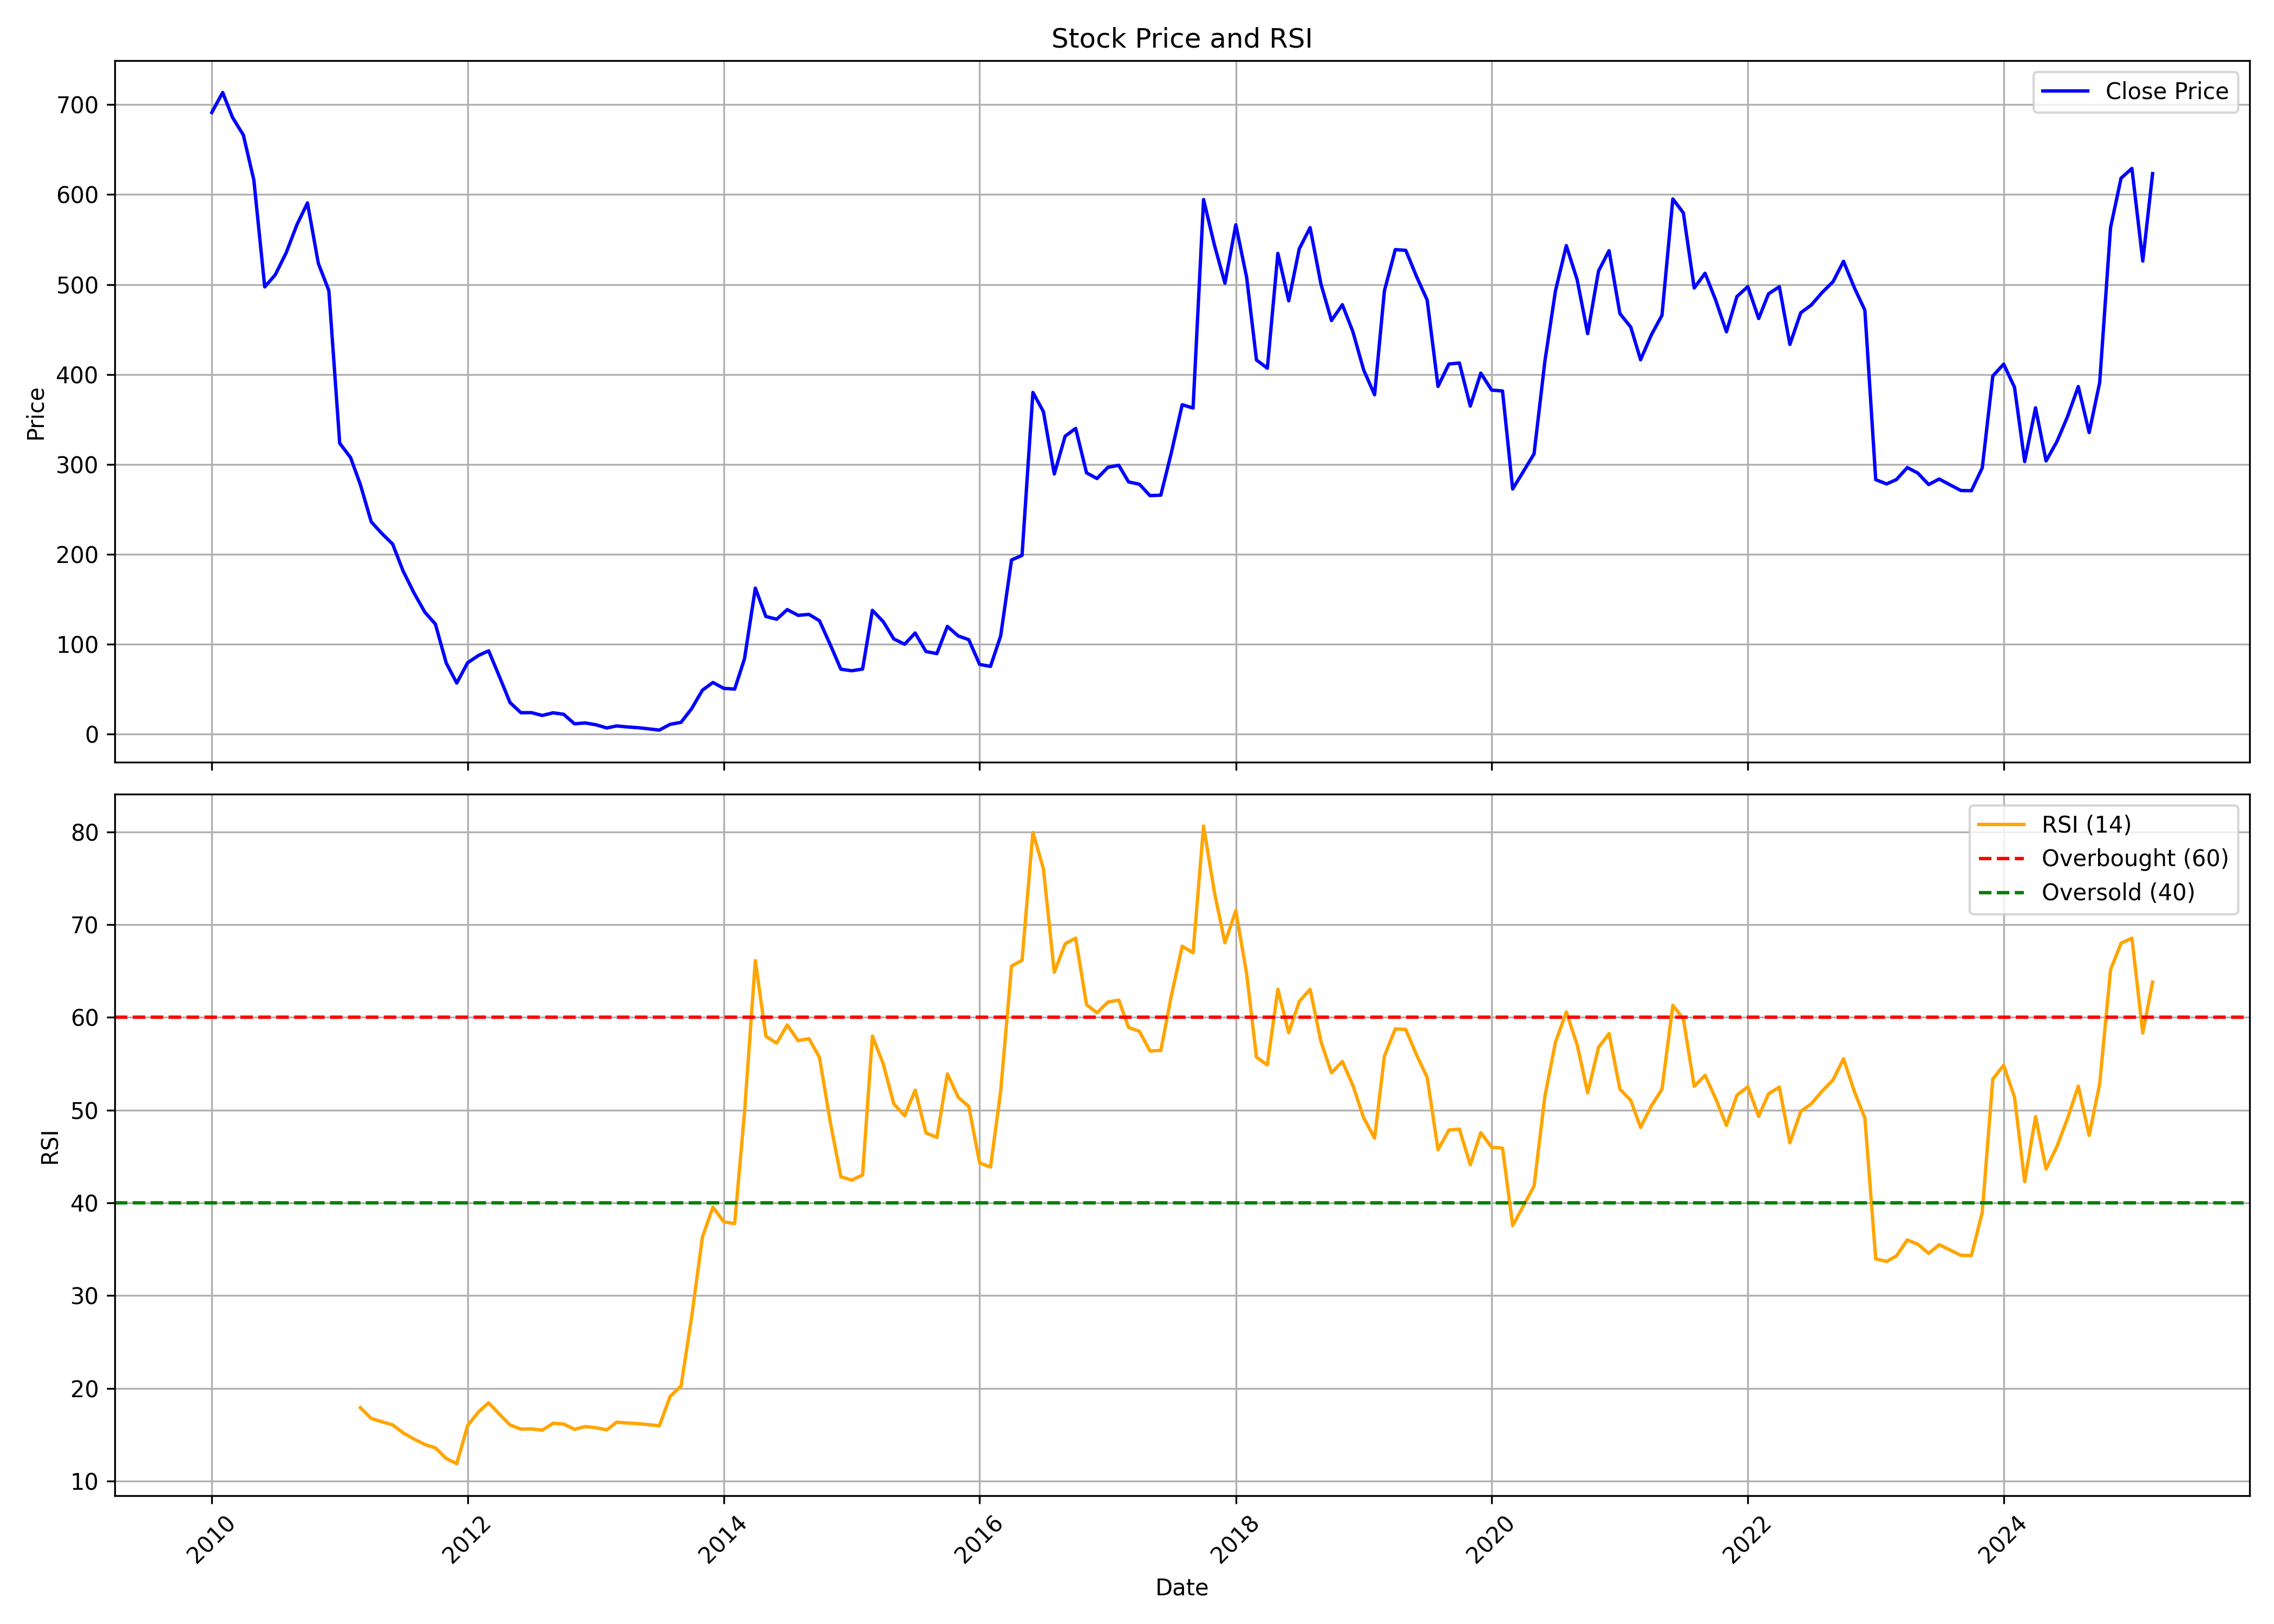

The file beside this chart, header and first rows:
, date, symbol, open, high, low, close, volume, rsi
0, 2010-01-01, KIRIINDUS, 617.2, 784.6, 617.2, 691.3, 1722687, 
1, 2010-02-01, KIRIINDUS, 669.3, 860.9, 594.3, 713.5, 3777751, 
2, 2010-03-01, KIRIINDUS, 713.5, 779.2, 622.1, 685.9, 1187703, 
3, 2010-04-01, KIRIINDUS, 697.7, 786.2, 663.4, 666.2, 250912, 
4, 2010-05-01, KIRIINDUS, 671.3, 686.8, 605.4, 616.1, 209719, 
5, 2010-06-01, KIRIINDUS, 619.1, 621.3, 487, 497.3, 1139004, 
6, 2010-07-01, KIRIINDUS, 505.1, 573, 496.3, 510.7, 1746863, 
7, 2010-08-01, KIRIINDUS, 516, 554.3, 497.3, 535.1, 649820, 
8, 2010-09-01, KIRIINDUS, 533.3, 669.2, 528.8, 566.6, 2923051, 
9, 2010-10-01, KIRIINDUS, 575.8, 645.4, 559.7, 590.7, 1352945, 
10, 2010-11-01, KIRIINDUS, 595.1, 606.7, 378.2, 523.5, 924240, 
11, 2010-12-01, KIRIINDUS, 523.2, 541.1, 310.4, 493.2, 2417371, 
12, 2011-01-01, KIRIINDUS, 492.6, 512.3, 309.4, 323.5, 4733745, 
13, 2011-02-01, KIRIINDUS, 327, 377.3, 297, 307.6, 2155588, 
14, 2011-03-01, KIRIINDUS, 312.2, 335, 271.3, 277.4, 3181446, 17.92
15, 2011-04-01, KIRIINDUS, 278.8, 306.4, 234.4, 236.1, 1186410, 16.76
16, 2011-05-01, KIRIINDUS, 236.5, 273.4, 221.7, 223.3, 2485199, 16.41
17, 2011-06-01, KIRIINDUS, 225, 241.3, 194.5, 211.4, 1859729, 16.07
18, 2011-07-01, KIRIINDUS, 213.1, 219.7, 154.9, 181.3, 1241752, 15.22
19, 2011-08-01, KIRIINDUS, 182.5, 190.2, 112.1, 157, 3461967, 14.54
20, 2011-09-01, KIRIINDUS, 157, 165.5, 126.9, 135.6, 1022781, 13.96
21, 2011-10-01, KIRIINDUS, 131.3, 136.3, 118.4, 122.4, 593802, 13.59
22, 2011-11-01, KIRIINDUS, 123.4, 127.3, 76.61, 79.04, 550579, 12.44
23, 2011-12-01, KIRIINDUS, 79.59, 85.16, 47.85, 56.81, 411638, 11.89
24, 2012-01-01, KIRIINDUS, 58.7, 95.41, 58, 79.44, 518047, 15.99
25, 2012-02-01, KIRIINDUS, 79.49, 103.9, 78.6, 87.5, 461066, 17.47
26, 2012-03-01, KIRIINDUS, 87.05, 103.7, 82.68, 92.67, 206499, 18.46
27, 2012-04-01, KIRIINDUS, 94.51, 105.5, 63.42, 63.72, 248845, 17.21
28, 2012-05-01, KIRIINDUS, 63.72, 66.66, 34.77, 35.12, 614426, 16.06
29, 2012-06-01, KIRIINDUS, 33.38, 33.83, 22.88, 23.83, 1038048, 15.62
30, 2012-07-01, KIRIINDUS, 23.43, 31.89, 20.2, 23.93, 2421379, 15.64
31, 2012-08-01, KIRIINDUS, 23.88, 28.35, 20, 20.79, 391908, 15.5
32, 2012-09-01, KIRIINDUS, 21.39, 27.36, 19.5, 23.73, 592344, 16.25
33, 2012-10-01, KIRIINDUS, 22.48, 25.77, 21.64, 22.09, 343807, 16.16
34, 2012-11-01, KIRIINDUS, 22.14, 24.82, 11.49, 11.49, 927525, 15.59
35, 2012-12-01, KIRIINDUS, 10.35, 12.88, 10.35, 12.49, 2248110, 15.89
36, 2013-01-01, KIRIINDUS, 12.49, 13.88, 9.352, 10.45, 2211306, 15.77
37, 2013-02-01, KIRIINDUS, 10.45, 10.84, 5.571, 6.865, 1297396, 15.54
38, 2013-03-01, KIRIINDUS, 6.964, 15.57, 5.969, 9.103, 2269337, 16.36
39, 2013-04-01, KIRIINDUS, 9.103, 10.35, 6.616, 8.009, 496183, 16.27
40, 2013-05-01, KIRIINDUS, 8.009, 8.805, 6.815, 7.163, 606096, 16.2
41, 2013-06-01, KIRIINDUS, 7.163, 7.462, 5.621, 5.87, 345308, 16.09
42, 2013-07-01, KIRIINDUS, 5.77, 6.716, 4.029, 4.527, 694842, 15.97
43, 2013-08-01, KIRIINDUS, 4.477, 10.94, 4.278, 10.94, 577165, 19.15
44, 2013-09-01, KIRIINDUS, 11.49, 16.76, 11.49, 13.13, 1197861, 20.26
45, 2013-10-01, KIRIINDUS, 13.43, 28.25, 12.49, 28.25, 1874219, 27.65
46, 2013-11-01, KIRIINDUS, 29.65, 57.06, 29.65, 48.9, 1123500, 36.32
47, 2013-12-01, KIRIINDUS, 51.34, 64.97, 47.41, 57.46, 780588, 39.55
48, 2014-01-01, KIRIINDUS, 55.86, 61.63, 49.99, 50.89, 517191, 37.96
49, 2014-02-01, KIRIINDUS, 51.78, 55.47, 48.35, 50.14, 159224, 37.77
50, 2014-03-01, KIRIINDUS, 50.24, 96.31, 44.17, 83.72, 1094221, 49.72
51, 2014-04-01, KIRIINDUS, 79.54, 179.3, 79.54, 162.4, 963779, 66.13
52, 2014-05-01, KIRIINDUS, 162.4, 162.4, 126.4, 130.8, 902413, 57.96
53, 2014-06-01, KIRIINDUS, 128.6, 131.3, 102.1, 127.8, 638202, 57.23
54, 2014-07-01, KIRIINDUS, 134.2, 150.1, 116.9, 138.5, 837844, 59.19
55, 2014-08-01, KIRIINDUS, 135.4, 151.2, 129.3, 132.1, 515797, 57.5
56, 2014-09-01, KIRIINDUS, 131.8, 150.6, 90.54, 133.2, 1457335, 57.71
57, 2014-10-01, KIRIINDUS, 134.2, 136.5, 103.5, 126.1, 1312411, 55.68
58, 2014-11-01, KIRIINDUS, 127.3, 131.4, 97.9, 99.29, 1063682, 48.67
59, 2014-12-01, KIRIINDUS, 99.89, 103.9, 56.41, 72.23, 2102994, 42.82
... 123 more rows
